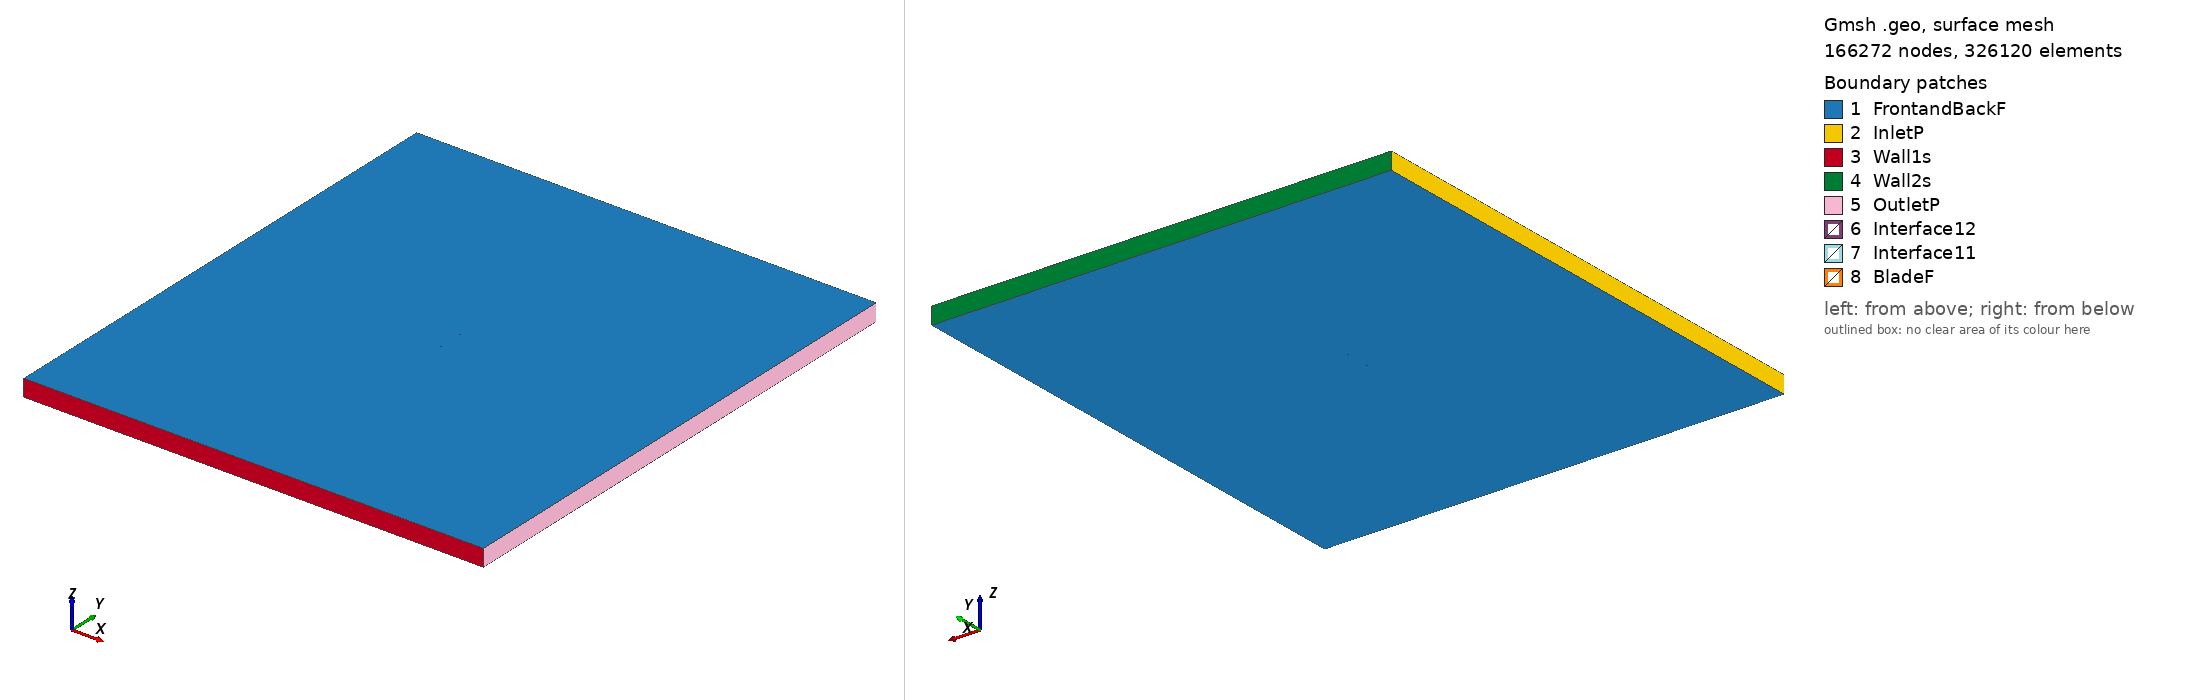

Gmsh geometry script, surface-meshed: 166272 nodes, 326120 surface elements. Boundary patches (legend numbers): 1 FrontandBackF, 2 InletP, 3 Wall1s, 4 Wall2s, 5 OutletP, 6 Interface12, 7 Interface11, 8 BladeF. Left view from above one corner, right view from below the opposite corner. Legend entries are the model's physical surfaces. The drawing asked Gmsh for element sizes between 1% and 20% of the model's largest extent; the script's own settings can give other sizes.

=== goe290_tsr_1.5688_aoa_0.55865.geo (drawn) ===
SetFactory("OpenCASCADE");

Point(1) = {0.075001, 0.730703, 0, 1.0};
Point(2) = {0.067360, 0.732655, 0, 1.0};
Point(3) = {0.059745, 0.734712, 0, 1.0};
Point(4) = {0.044549, 0.738198, 0, 1.0};
Point(5) = {0.029360, 0.741580, 0, 1.0};
Point(6) = {0.014191, 0.744619, 0, 1.0};
Point(7) = {-0.000956, 0.747298, 0, 1.0};
Point(8) = {-0.016074, 0.749456, 0, 1.0};
Point(9) = {-0.031097, 0.750000, 0, 1.0};
Point(10) = {-0.046005, 0.748585, 0, 1.0};
Point(11) = {-0.053412, 0.747087, 0, 1.0};
Point(12) = {-0.060746, 0.744334, 0, 1.0};
Point(13) = {-0.064398, 0.742695, 0, 1.0};
Point(14) = {-0.068013, 0.740431, 0, 1.0};
Point(15) = {-0.071590, 0.737538, 0, 1.0};
Point(16) = {-0.073370, 0.735918, 0, 1.0};
Point(17) = {-0.074996, 0.731716, 0, 1.0};
Point(18) = {-0.072921, 0.728270, 0, 1.0};
Point(19) = {-0.070982, 0.727139, 0, 1.0};
Point(20) = {-0.067164, 0.725939, 0, 1.0};
Point(21) = {-0.063375, 0.725262, 0, 1.0};
Point(22) = {-0.059595, 0.724688, 0, 1.0};
Point(23) = {-0.052056, 0.723962, 0, 1.0};
Point(24) = {-0.044533, 0.723488, 0, 1.0};
Point(25) = {-0.029553, 0.723676, 0, 1.0};
Point(26) = {-0.014614, 0.724552, 0, 1.0};
Point(27) = {0.000326, 0.725427, 0, 1.0};
Point(28) = {0.015265, 0.726303, 0, 1.0};
Point(29) = {0.030204, 0.727179, 0, 1.0};
Point(30) = {0.045144, 0.728054, 0, 1.0};
Point(31) = {0.060083, 0.728930, 0, 1.0};
Point(32) = {0.067553, 0.729367, 0, 1.0};
Point(33) = {0.074992, 0.729803, 0, 1.0};
Point(34) = {-0.075001, -0.730703, 0, 1.0};
Point(35) = {-0.067360, -0.732655, 0, 1.0};
Point(36) = {-0.059745, -0.734712, 0, 1.0};
Point(37) = {-0.044549, -0.738198, 0, 1.0};
Point(38) = {-0.029360, -0.741580, 0, 1.0};
Point(39) = {-0.014191, -0.744619, 0, 1.0};
Point(40) = {0.000956, -0.747298, 0, 1.0};
Point(41) = {0.016074, -0.749456, 0, 1.0};
Point(42) = {0.031097, -0.750000, 0, 1.0};
Point(43) = {0.046005, -0.748585, 0, 1.0};
Point(44) = {0.053412, -0.747087, 0, 1.0};
Point(45) = {0.060746, -0.744334, 0, 1.0};
Point(46) = {0.064398, -0.742695, 0, 1.0};
Point(47) = {0.068013, -0.740431, 0, 1.0};
Point(48) = {0.071590, -0.737538, 0, 1.0};
Point(49) = {0.073370, -0.735918, 0, 1.0};
Point(50) = {0.074996, -0.731716, 0, 1.0};
Point(51) = {0.072921, -0.728270, 0, 1.0};
Point(52) = {0.070982, -0.727139, 0, 1.0};
Point(53) = {0.067164, -0.725939, 0, 1.0};
Point(54) = {0.063375, -0.725262, 0, 1.0};
Point(55) = {0.059595, -0.724688, 0, 1.0};
Point(56) = {0.052056, -0.723962, 0, 1.0};
Point(57) = {0.044533, -0.723488, 0, 1.0};
Point(58) = {0.029553, -0.723676, 0, 1.0};
Point(59) = {0.014614, -0.724552, 0, 1.0};
Point(60) = {-0.000326, -0.725427, 0, 1.0};
Point(61) = {-0.015265, -0.726303, 0, 1.0};
Point(62) = {-0.030204, -0.727179, 0, 1.0};
Point(63) = {-0.045144, -0.728054, 0, 1.0};
Point(64) = {-0.060083, -0.728930, 0, 1.0};
Point(65) = {-0.067553, -0.729367, 0, 1.0};
Point(66) = {-0.074992, -0.729803, 0, 1.0};

// Lines: first blade (splines 1-4)
Spline(1) = {1:9};
Spline(2) = {9:24};
Spline(3) = {24:33};
Spline(4) = {33,1};

// Lines: second blade (splines 5-8)
Spline(5) = {34:42};
Spline(6) = {42:57};
Spline(7) = {57:66};
Spline(8) = {66,34};

// Outer domain (points 20001-4 and lines)
Point(67) = {-13.50000000, -15.00000000, 0, 1.0};
Point(68) = {-13.50000000, 15.00000000, 0, 1.0};
Point(69) = {13.50000000, 15.00000000, 0, 1.0};
Point(70) = {13.50000000, -15.00000000, 0, 1.0};
Line(11) = {67, 68};
Line(12) = {68, 69};
Line(13) = {69, 70};
Line(14) = {67, 70};

// Interface (between moving and stationary domain) (circles)
Circle(9) = {0, 0, 0, 0.80000000, 0, 2*Pi};
Circle(10) = {0, 0, 0, 0.80000000, 0, 2*Pi};

// Loops collect Lines/Splines/etc (blade1, blade2, domain, first circle)
Line Loop(1) = {1:4};
Line Loop(2) = {5:8};
Line Loop(3) = {11,12,13,-14};
Line Loop(4) = {9};

// BooleanDifference cuts out the circle/interface from the domain
Plane Surface(1) = {3};
Plane Surface(2) = {4};
BooleanDifference{ Surface{1}; Delete;}{ Surface{2}; Delete;}

// This one cuts out the blades from the inner circle/interface
Line Loop(6) = {10};
Plane Surface(5) = {6};
Plane Surface(6) = {1};
Plane Surface(7) = {2};
BooleanDifference{ Surface{5}; Delete;}{ Surface{6,7}; Delete;}

// extrude to 3rd dimension
Extrude {0, 0, 1} {Surface{1}; Surface{5}; Layers{1}; Recombine;}

// Physical Surfaces are the named boundaries (patches)
Physical Surface("Interface11") = {12};
Physical Surface("Interface12") = {10};

// sides of domain
Physical Surface("InletP") = {6};
Physical Surface("OutletP") = {9};

// top and bottom of domain
Physical Surface("Wall1s") = {7};
Physical Surface("Wall2s") = {8};

// Check FrontandBackF by ensuring there is nothing in the 3rd dimension
Physical Surface("FrontandBackF") = {1,11,5,21};
Physical Surface("BladeF") = {13:20};
Physical Volume("Turbine") = {2};
Physical Volume("Farfield") = {1};

// settings for airfoil boundary layer
Field[1] = BoundaryLayer;
Field[1].EdgesList = {1:8};
Field[1].hwall_n = 1e-3;
Field[1].thickness = 1.5e-2;
Field[1].ratio = 1.05;
Field[1].Quads = 1;
BoundaryLayer Field = 1;

// control points for mesh (blade and interface)
// floor((arc length / 1.5mm)/ 6) -> Transfinite Line
Transfinite Line {1,2,3,5,6,7} = 34 Using Progression 1;
Transfinite Line {4,8} = 1 Using Progression 1;
Transfinite Line {9, 15} = 800 Using Progression 1;

// For more information on gmsh syntax, visit http://gmsh.info/doc/texinfo/gmsh.html
